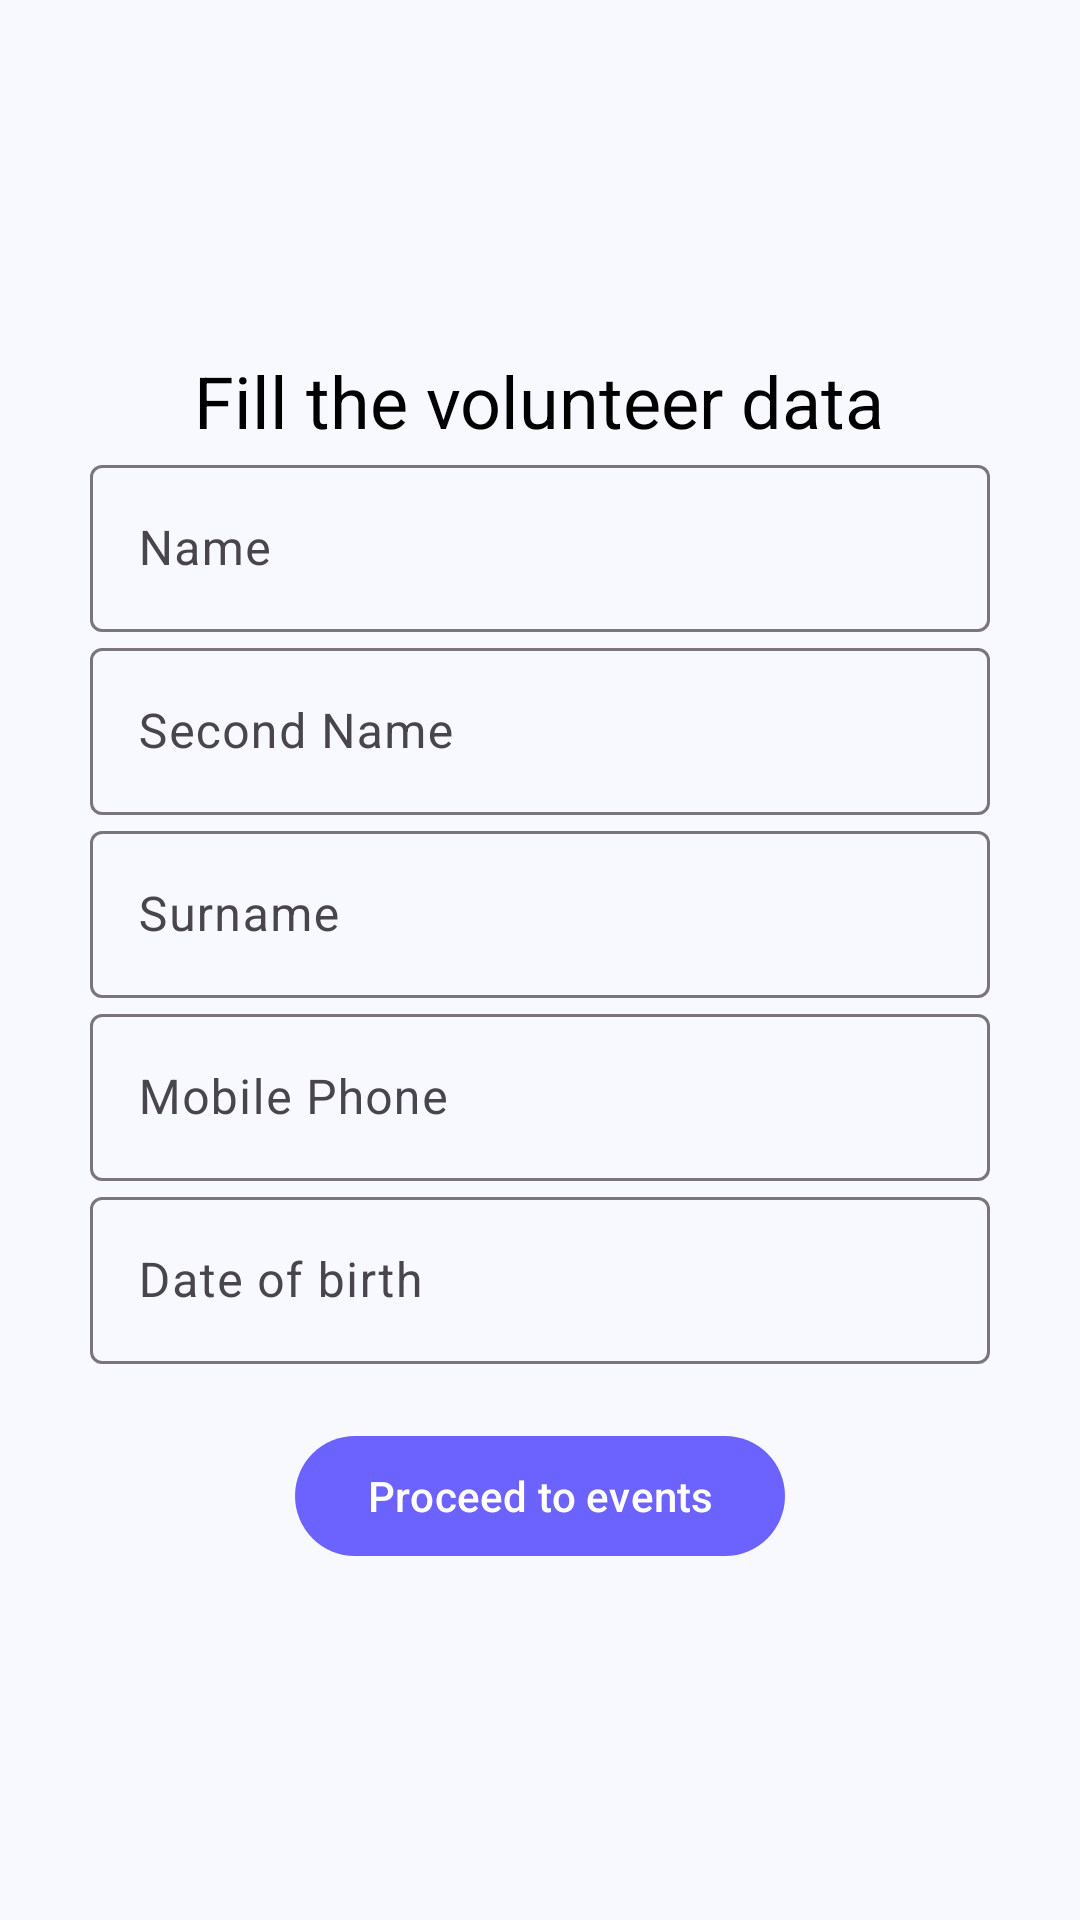

Produce the Android XML layout that renders to this screen, including the resource entries it uses.
<!-- AndroidManifest.xml: application theme Theme.MACSRO -->
<!-- res/layout/fragment_create_volunteer.xml -->
<?xml version="1.0" encoding="utf-8"?>
<androidx.constraintlayout.widget.ConstraintLayout xmlns:android="http://schemas.android.com/apk/res/android"
    xmlns:app="http://schemas.android.com/apk/res-auto"
    xmlns:tools="http://schemas.android.com/tools"
    android:layout_width="match_parent"
    android:layout_height="match_parent"
    tools:context=".ui.CreateVolunteerFragment">

    <LinearLayout
        android:layout_width="300dp"
        android:layout_height="wrap_content"
        android:orientation="vertical"
        app:layout_constraintBottom_toBottomOf="parent"
        app:layout_constraintEnd_toEndOf="parent"
        app:layout_constraintStart_toStartOf="parent"
        app:layout_constraintTop_toTopOf="parent">

        <TextView
            android:layout_width="wrap_content"
            android:layout_height="wrap_content"
            android:layout_gravity="center_horizontal"
            android:text="@string/fill_the_volunteer_data"
            android:textColor="@color/black"
            android:textSize="24sp" />

        <com.google.android.material.textfield.TextInputLayout
            android:layout_width="match_parent"
            android:layout_height="wrap_content">

            <com.google.android.material.textfield.TextInputEditText
                android:id="@+id/name_edit_text"
                android:layout_width="match_parent"
                android:layout_height="wrap_content"
                android:ems="10"
                android:hint="@string/name"
                android:inputType="text" />

        </com.google.android.material.textfield.TextInputLayout>

        <com.google.android.material.textfield.TextInputLayout
            android:layout_width="match_parent"
            android:layout_height="wrap_content">

            <com.google.android.material.textfield.TextInputEditText
                android:id="@+id/second_name_edit_text"
                android:layout_width="match_parent"
                android:layout_height="wrap_content"
                android:ems="10"
                android:hint="@string/second_name"
                android:inputType="text" />

        </com.google.android.material.textfield.TextInputLayout>

        <com.google.android.material.textfield.TextInputLayout
            android:layout_width="match_parent"
            android:layout_height="wrap_content">

            <com.google.android.material.textfield.TextInputEditText
                android:id="@+id/surname_edit_text"
                android:layout_width="match_parent"
                android:layout_height="wrap_content"
                android:ems="10"
                android:hint="@string/surname"
                android:inputType="text" />

        </com.google.android.material.textfield.TextInputLayout>

        <com.google.android.material.textfield.TextInputLayout
            android:layout_width="match_parent"
            android:layout_height="wrap_content">

            <com.google.android.material.textfield.TextInputEditText
                android:id="@+id/mobile_phone_edit_text"
                android:layout_width="match_parent"
                android:layout_height="wrap_content"
                android:ems="10"
                android:hint="@string/mobile_phone"
                android:inputType="phone" />

        </com.google.android.material.textfield.TextInputLayout>

        <com.google.android.material.textfield.TextInputLayout
            android:layout_width="match_parent"
            android:layout_height="wrap_content">

            <com.google.android.material.textfield.TextInputEditText
                android:id="@+id/birthdate_edit_text"
                android:layout_width="match_parent"
                android:layout_height="wrap_content"
                android:ems="10"
                android:hint="@string/date_of_birth"
                android:focusable="false"
                android:clickable="true" />

        </com.google.android.material.textfield.TextInputLayout>

        <com.google.android.material.button.MaterialButton
            android:id="@+id/submit_volunteer_data_button"
            android:layout_width="wrap_content"
            android:layout_height="wrap_content"
            android:layout_gravity="center_horizontal"
            android:layout_marginTop="20dp"
            android:text="@string/proceed_to_events" />

    </LinearLayout>

</androidx.constraintlayout.widget.ConstraintLayout>
<!-- resources referenced by this layout -->
<resources>
  <string name="date_of_birth">Date of birth</string>
  <string name="fill_the_volunteer_data">Fill the volunteer data</string>
  <string name="mobile_phone">Mobile Phone</string>
  <string name="name">Name</string>
  <string name="proceed_to_events">Proceed to events</string>
  <string name="second_name">Second Name</string>
  <string name="surname">Surname</string>
  <style name="Theme.MACSRO" parent="Base.Theme.MACSRO" />
  <style name="Base.Theme.MACSRO" parent="Theme.Material3.Light.NoActionBar">
          <item name="colorPrimary">#6C63FF</item>
          <item name="colorOnPrimary">#FFFFFF</item>
          <item name="colorPrimaryContainer">#E0E0FF</item>
          <item name="colorOnPrimaryContainer">#2C2C54</item>
  
          <item name="colorSecondary">#FF6584</item>
          <item name="colorOnSecondary">#FFFFFF</item>
  
          <item name="android:windowBackground">#F8F8FF</item>
          <item name="colorSurface">#FFFFFF</item>
          <item name="colorOnSurface">#333333</item>
  
          <item name="textAppearanceHeadlineMedium">@style/CustomHeadline</item>
          <item name="textAppearanceBodyMedium">@style/CustomBody</item>
  
          <item name="switchStyle">@style/FancySwitch</item>
          <item name="spinnerStyle">@style/FancySpinner</item>
          <item name="buttonStyle">@style/FancyButton</item>
          <item name="cardViewStyle">@style/FancyCardView</item>
      </style>
  <style name="CustomHeadline" parent="TextAppearance.Material3.HeadlineMedium">
          <item name="android:textColor">#2C2C54</item>
          <item name="android:textStyle">bold</item>
      </style>
  <style name="CustomBody" parent="TextAppearance.Material3.BodyMedium">
          <item name="android:textColor">#444444</item>
      </style>
  <style name="FancySwitch" parent="Widget.Material3.CompoundButton.Switch">
          <item name="android:thumbTint">#6C63FF</item>
          <item name="android:trackTint">#D1D1F7</item>
      </style>
  <style name="FancySpinner" parent="Widget.AppCompat.Spinner">
          <item name="android:popupBackground">#FFFFFF</item>
          <item name="android:backgroundTint">#E0E0FF</item>
          <item name="android:textColor">#2C2C54</item>
      </style>
  <style name="FancyButton" parent="Widget.Material3.Button">
          <item name="android:backgroundTint">#6C63FF</item>
          <item name="android:textColor">#FFFFFF</item>
          <item name="cornerRadius">16dp</item>
          <item name="android:elevation">4dp</item>
      </style>
  <style name="FancyCardView" parent="Widget.MaterialComponents.CardView">
          <item name="cardCornerRadius">16dp</item>
          <item name="cardElevation">6dp</item>
          <item name="cardBackgroundColor">#FFFFFF</item>
      </style>
  <!-- not gathered from this repository: default colours our renderer supplied (Android Studio template values) -->
  <color name="black">#FF000000</color>
</resources>
